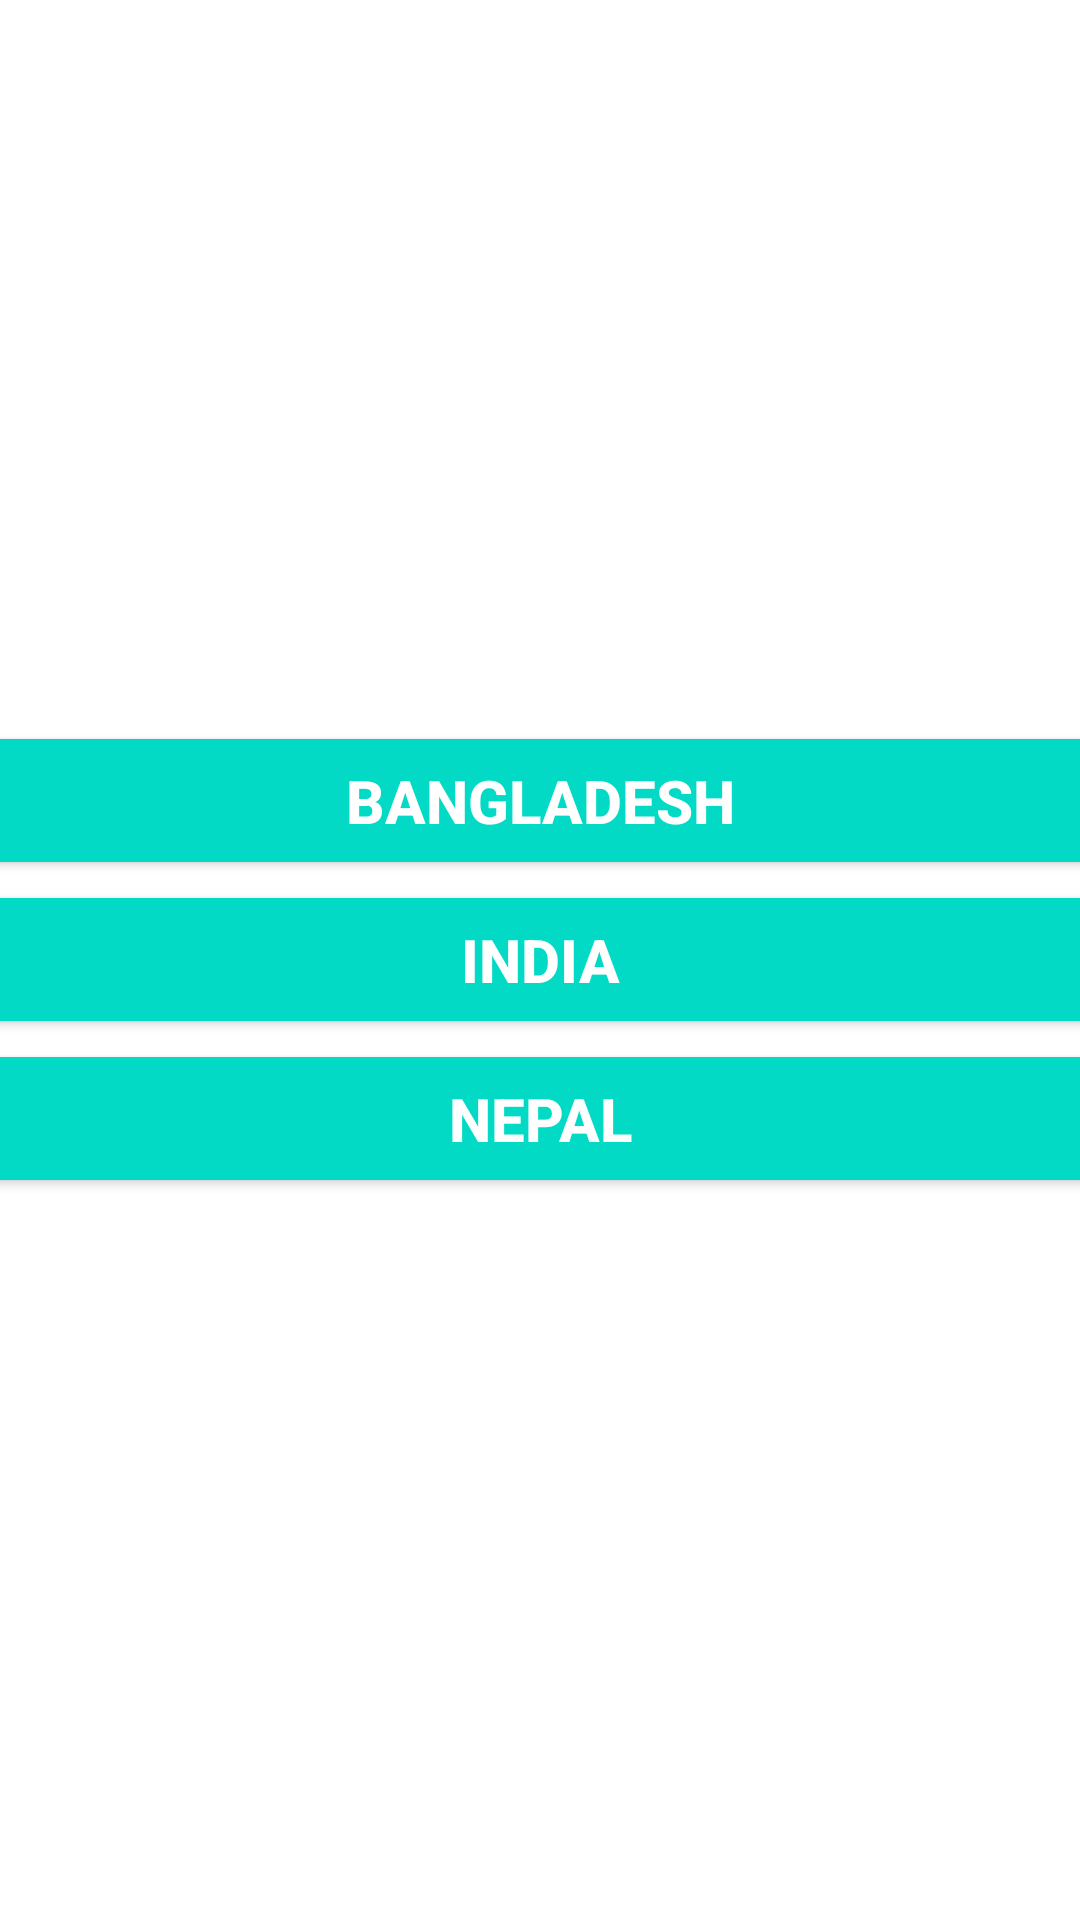

Reconstruct the res/layout file that produces this screen, plus the resources it refers to.
<!-- AndroidManifest.xml: application theme Theme.CountryTravelGuide -->
<!-- res/layout/activity_main.xml -->
<?xml version="1.0" encoding="utf-8"?>
<LinearLayout xmlns:android="http://schemas.android.com/apk/res/android"
    xmlns:app="http://schemas.android.com/apk/res-auto"
    xmlns:tools="http://schemas.android.com/tools"
    android:layout_width="match_parent"
    android:layout_height="match_parent"

    android:orientation="vertical"
    android:gravity="center"
    tools:context=".MainActivity">


    <Button
        android:id="@+id/bangladeshButton"
        android:layout_width="382dp"
        android:layout_height="53dp"


        android:text="@string/bangladesh_button"
        android:textSize="20sp"
        android:textStyle="bold"
        style="@style/Widget.AppCompat.Button.Colored"

        />
    <Button
        android:id="@+id/indiaButton"
        android:layout_width="382dp"
        android:layout_height="53dp"


        android:text="@string/india_button"
        android:textSize="20sp"
        android:textStyle="bold"
        style="@style/Widget.AppCompat.Button.Colored"

        />

    <Button
        android:id="@+id/nepalButton"
        android:layout_width="382dp"
        android:layout_height="53dp"


        android:text="@string/nepal_button"
        android:textSize="20sp"
        android:textStyle="bold"
        style="@style/Widget.AppCompat.Button.Colored"

        />


</LinearLayout>
<!-- resources referenced by this layout -->
<resources>
  <string name="bangladesh_button">Bangladesh</string>
  <string name="india_button">India</string>
  <string name="nepal_button">Nepal</string>
  <style name="Theme.CountryTravelGuide" parent="Theme.MaterialComponents.DayNight.DarkActionBar">
          
          <item name="colorPrimary">@color/purple_500</item>
          <item name="colorPrimaryVariant">@color/purple_700</item>
          <item name="colorOnPrimary">@color/white</item>
          
          <item name="colorSecondary">@color/teal_200</item>
          <item name="colorSecondaryVariant">@color/teal_700</item>
          <item name="colorOnSecondary">@color/black</item>
          
          <item name="android:statusBarColor" tools:targetApi="l">?attr/colorPrimaryVariant</item>
          
      </style>
  <!-- not gathered from this repository: default colours our renderer supplied (Android Studio template values) -->
  <color name="purple_500">#FF6200EE</color>
  <color name="purple_700">#FF3700B3</color>
  <color name="teal_200">#FF03DAC5</color>
  <color name="teal_700">#FF018786</color>
  <color name="black">#FF000000</color>
  <color name="white">#FFFFFFFF</color>
</resources>
